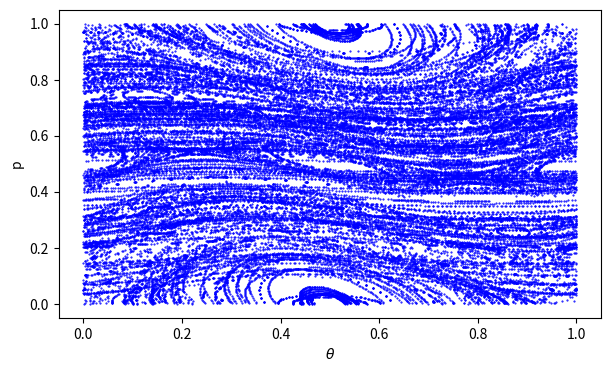

The script that saved this image:
import numpy as np
import matplotlib.pyplot as plt
from typing import Tuple, List


class StandardMap:
    """
    A class representing the Standard Map dynamical system.
    """

    def __init__(
        self,
        init_points: int = None,
        steps: int = None,
        K: float = None,
        sampling: str = None,
        seed: bool = None,
        params: dict = None,
    ) -> None:
        self.init_points: int = init_points or params.get("init_points")
        self.steps: int = steps or params.get("steps")
        self.K: float | List[float] = K or params.get("K")
        self.sampling: str = sampling or params.get("sampling")

        self.rng: np.random.Generator = np.random.default_rng(seed=seed)
        self.spectrum: np.ndarray = np.array([])

    def retrieve_data(self) -> Tuple[np.ndarray]:
        return self.theta_values, self.p_values

    def generate_data(self) -> None:
        theta_i: np.ndarray
        p_i: np.ndarray
        theta_i, p_i = self._get_initial_points()

        if not isinstance(self.K, list):
            K_list: List[float] = [self.K]
        else:
            if len(self.K) == 3 and isinstance(self.K[2], int):
                K_list: List[float] = np.linspace(*self.K)
            else:
                K_list: List[float] = self.K

        self.theta_values: np.ndarray = np.empty(
            (self.steps, theta_i.shape[0] * len(K_list))
        )
        self.p_values: np.ndarray = np.empty((self.steps, p_i.shape[0] * len(K_list)))

        for i, K in enumerate(K_list):
            theta = theta_i.copy()
            p = p_i.copy()
            for step in range(self.steps):
                theta = np.mod(theta + p, 1)
                p = np.mod(p + K / (2 * np.pi) * np.sin(2 * np.pi * theta), 1)
                self.theta_values[
                    step, i * theta_i.shape[0] : (i + 1) * theta_i.shape[0]
                ] = theta
                self.p_values[step, i * p_i.shape[0] : (i + 1) * p_i.shape[0]] = p

    def _get_initial_points(self) -> Tuple[np.ndarray, np.ndarray]:
        params: List = [0.01, 0.99, self.init_points]

        if self.sampling == "random":
            theta_init = self.rng.uniform(*params)
            p_init = self.rng.uniform(*params)

        elif self.sampling == "linear":
            theta_init = np.linspace(*params)
            p_init = np.linspace(*params)

        elif self.sampling == "grid":
            params = [0.01, 0.99, int(np.sqrt(self.init_points))]
            theta_init, p_init = np.meshgrid(np.linspace(*params), np.linspace(*params))
            theta_init = theta_init.flatten()
            p_init = p_init.flatten()

        else:
            raise ValueError("Invalid sampling method")

        return theta_init, p_init

    def plot_data(self) -> None:
        plt.figure(figsize=(7, 4))
        plt.plot(self.theta_values, self.p_values, "bo", markersize=0.5)
        plt.xlabel(r"$\theta$")
        plt.ylabel("p")
        plt.xlim(-0.05, 1.05)
        plt.ylim(-0.05, 1.05)
        plt.show()


if __name__ == "__main__":
    map = StandardMap(
        init_points=50, steps=200, sampling="random", K=[0.1, 1.0, 5], seed=42
    )
    map.generate_data()
    map.plot_data()
